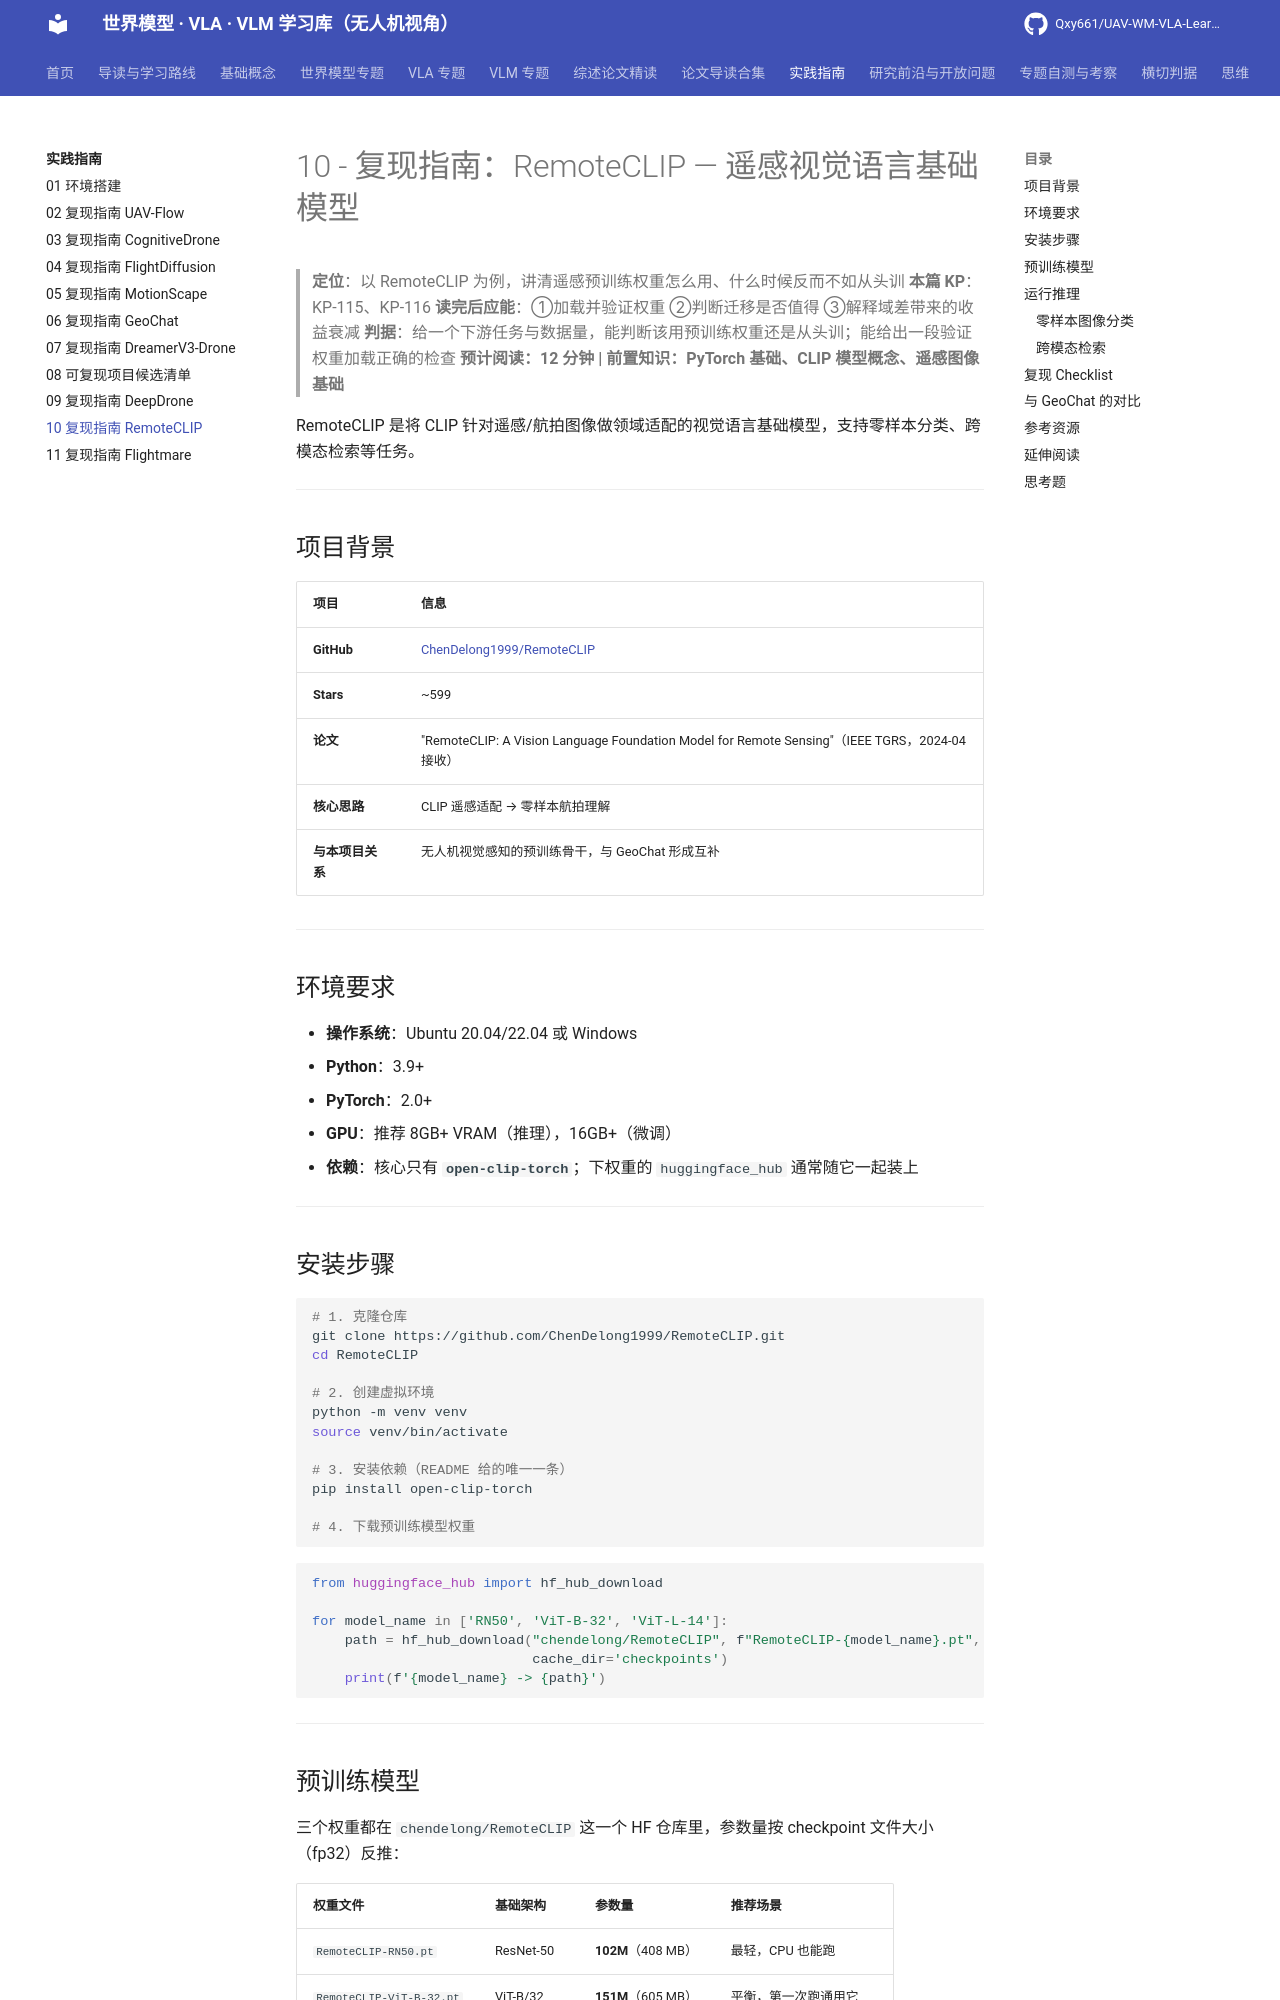

repository: Qxy661/UAV-WM-VLA-Learning · page: docs/07-实践指南/10-复现指南-RemoteCLIP.html · generator: mkdocs

# 10 - 复现指南：RemoteCLIP — 遥感视觉语言基础模型

> **定位**：以 RemoteCLIP 为例，讲清遥感预训练权重怎么用、什么时候反而不如从头训
> **本篇 KP**：KP-115、KP-116
> **读完后应能**：①加载并验证权重 ②判断迁移是否值得 ③解释域差带来的收益衰减
> **判据**：给一个下游任务与数据量，能判断该用预训练权重还是从头训；能给出一段验证权重加载正确的检查
> **预计阅读：12 分钟 | 前置知识：PyTorch 基础、CLIP 模型概念、遥感图像基础**

RemoteCLIP 是将 CLIP 针对遥感/航拍图像做领域适配的视觉语言基础模型，支持零样本分类、跨模态检索等任务。

---

## 项目背景

| 项目 | 信息 |
|------|------|
| **GitHub** | [ChenDelong1999/RemoteCLIP](https://github.com/ChenDelong1999/RemoteCLIP) |
| **Stars** | ~599 |
| **论文** | "RemoteCLIP: A Vision Language Foundation Model for Remote Sensing"（IEEE TGRS，2024-04 接收） |
| **核心思路** | CLIP 遥感适配 → 零样本航拍理解 |
| **与本项目关系** | 无人机视觉感知的预训练骨干，与 GeoChat 形成互补 |

---

## 环境要求

- **操作系统**：Ubuntu 20.04/22.04 或 Windows
- **Python**：3.9+
- **PyTorch**：2.0+
- **GPU**：推荐 8GB+ VRAM（推理），16GB+（微调）
- **依赖**：核心只有 **`open-clip-torch`**；下权重的 `huggingface_hub` 通常随它一起装上

---

## 安装步骤

```bash
# 1. 克隆仓库
git clone https://github.com/ChenDelong1999/RemoteCLIP.git
cd RemoteCLIP

# 2. 创建虚拟环境
python -m venv venv
source venv/bin/activate

# 3. 安装依赖（README 给的唯一一条）
pip install open-clip-torch

# 4. 下载预训练模型权重
```

```python
from huggingface_hub import hf_hub_download

for model_name in ['RN50', 'ViT-B-32', 'ViT-L-14']:
    path = hf_hub_download("chendelong/RemoteCLIP", f"RemoteCLIP-{model_name}.pt",
                           cache_dir='checkpoints')
    print(f'{model_name} -> {path}')
```

---

## 预训练模型

三个权重都在 `chendelong/RemoteCLIP` 这一个 HF 仓库里，参数量按 checkpoint 文件大小（fp32）反推：

| 权重文件 | 基础架构 | 参数量 | 推荐场景 |
|---|---|---|---|
| `RemoteCLIP-RN50.pt` | ResNet-50 | **102M**（408 MB） | 最轻，CPU 也能跑 |
| `RemoteCLIP-ViT-B-32.pt` | ViT-B/32 | **151M**（605 MB） | 平衡，第一次跑通用它 |
| `RemoteCLIP-ViT-L-14.pt` | ViT-L/14 | **428M**（1.71 GB） | 性能最好，fp16 约 0.9 GB |

---

## 运行推理
